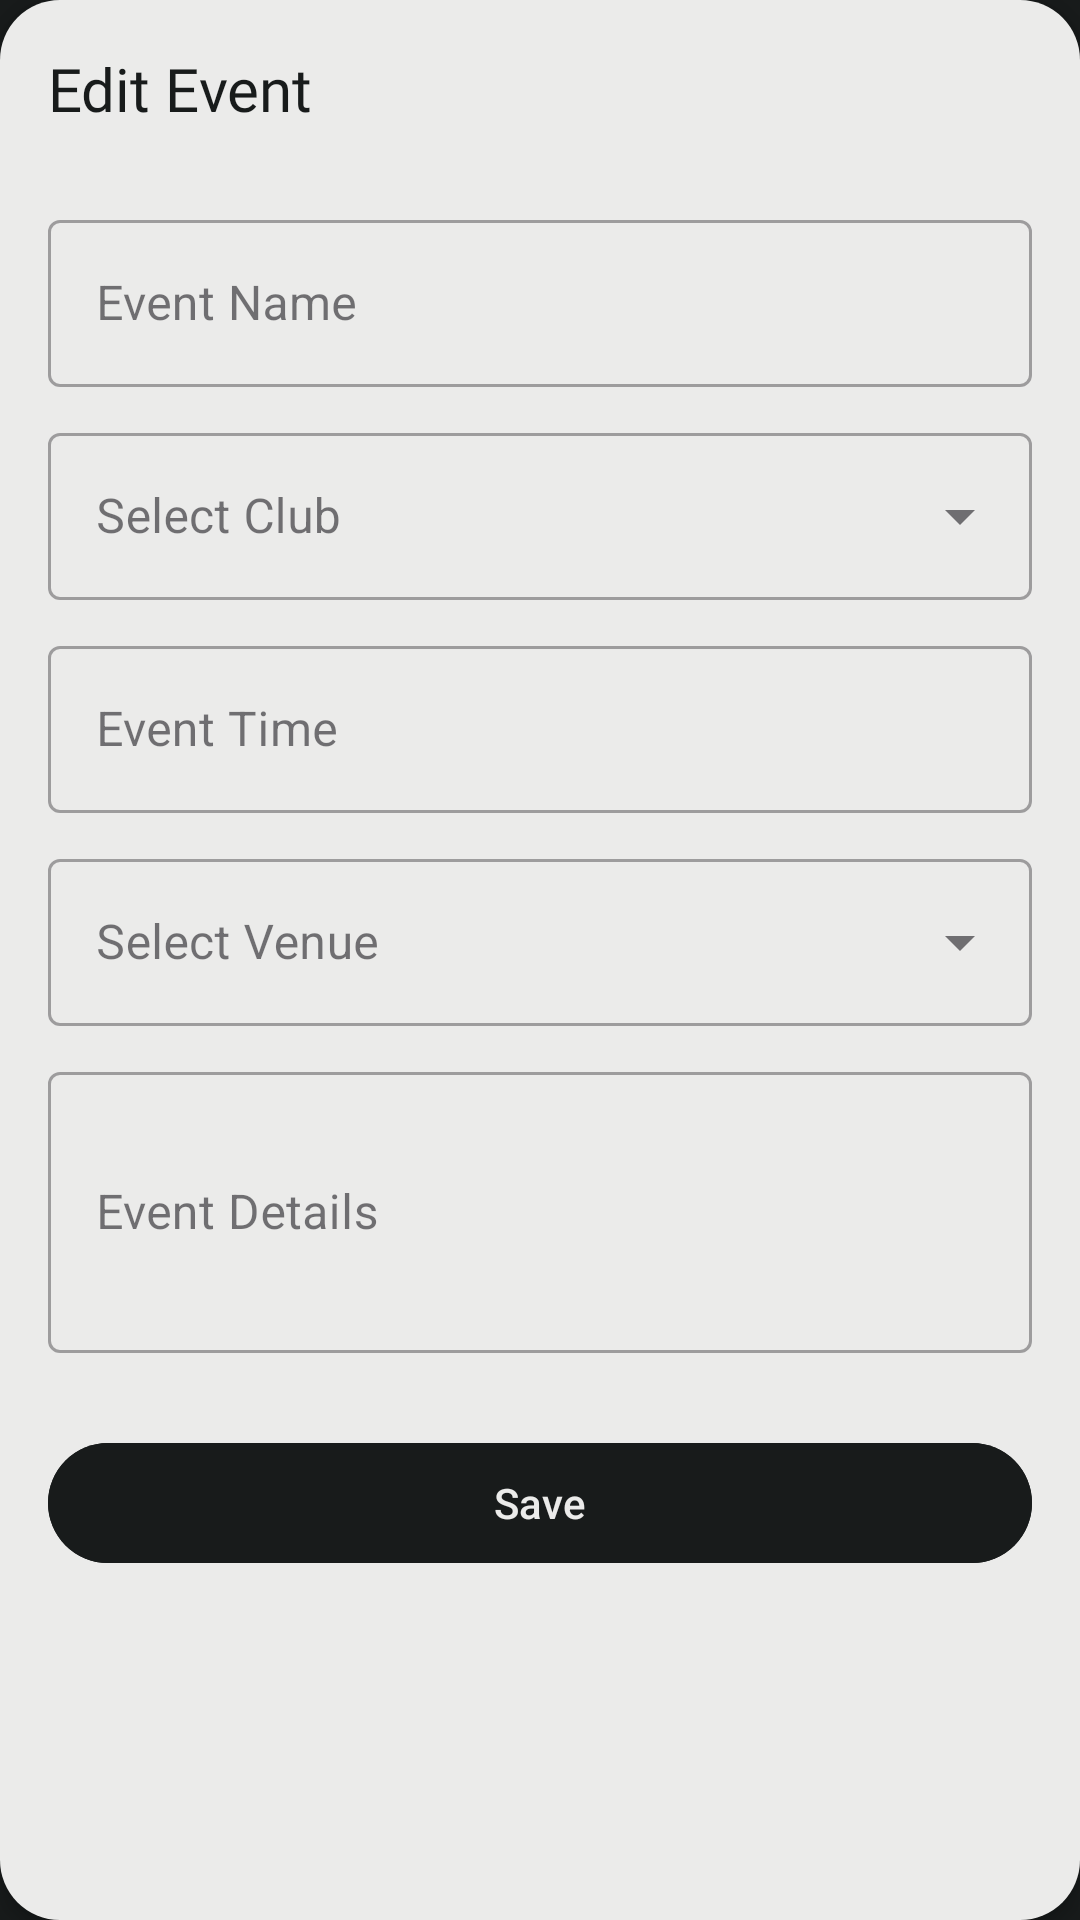

Android layout source for this screen:
<!-- AndroidManifest.xml: application theme Theme.UniCalendar -->
<!-- res/layout/dialog_edit_event.xml -->
<?xml version="1.0" encoding="utf-8"?>
<LinearLayout xmlns:android="http://schemas.android.com/apk/res/android"
    xmlns:app="http://schemas.android.com/apk/res-auto"
    android:layout_width="match_parent"
    android:layout_height="wrap_content"
    android:orientation="vertical"
    android:padding="16dp"
    android:background="@drawable/dialog_background"
    android:backgroundTint="@color/backgroundcolor"
    android:elevation="4dp"
    android:layout_margin="16dp">

    <RelativeLayout
        android:layout_width="match_parent"
        android:layout_height="wrap_content"
        android:layout_marginBottom="25dp">

        <TextView
            android:id="@+id/dialog_title"
            android:layout_width="wrap_content"
            android:layout_height="wrap_content"
            android:layout_centerVertical="true"
            android:fontFamily="@font/alice"
            android:textColor="@color/fontcolor"
            android:text="Edit Event"
            android:textSize="20sp" />

        <ImageView
            android:id="@+id/close_button"
            android:layout_width="20dp"
            android:layout_height="20dp"
            android:layout_alignParentEnd="true"
            android:layout_centerVertical="true"
            android:layout_marginStart="16dp"
            android:src="@drawable/ic_close" />
    </RelativeLayout>

    <com.google.android.material.textfield.TextInputLayout
        android:layout_width="match_parent"
        android:layout_height="wrap_content"
        android:layout_marginBottom="10dp"
        android:hint="Event Name"
        app:hintTextColor="@color/fontcolor"
        style="@style/Widget.MaterialComponents.TextInputLayout.OutlinedBox">

        <com.google.android.material.textfield.TextInputEditText
            android:id="@+id/event_name"
            android:layout_width="match_parent"
            android:layout_height="wrap_content"
            android:textColor="@color/fontcolor" />
    </com.google.android.material.textfield.TextInputLayout>

    <com.google.android.material.textfield.TextInputLayout
        android:id="@+id/club_layout"
        android:layout_width="match_parent"
        android:layout_height="wrap_content"
        android:layout_marginBottom="10dp"
        android:hint="Select Club"
        app:hintTextColor="@color/fontcolor"
        style="@style/Widget.MaterialComponents.TextInputLayout.OutlinedBox.ExposedDropdownMenu">

        <AutoCompleteTextView
            android:id="@+id/club_spinner"
            android:layout_width="match_parent"
            android:layout_height="wrap_content"
            android:inputType="none"
            android:textColor="@color/fontcolor" />
    </com.google.android.material.textfield.TextInputLayout>

    <com.google.android.material.textfield.TextInputLayout
        android:layout_width="match_parent"
        android:layout_height="wrap_content"
        android:layout_marginBottom="10dp"
        android:hint="Event Time"
        app:hintTextColor="@color/fontcolor"
        style="@style/Widget.MaterialComponents.TextInputLayout.OutlinedBox">

        <com.google.android.material.textfield.TextInputEditText
            android:id="@+id/event_time"
            android:layout_width="match_parent"
            android:layout_height="wrap_content"
            android:focusable="false"
            android:clickable="true"
            android:textColor="@color/fontcolor" />
    </com.google.android.material.textfield.TextInputLayout>

    <com.google.android.material.textfield.TextInputLayout
        android:id="@+id/venue_layout"
        android:layout_width="match_parent"
        android:layout_height="wrap_content"
        android:layout_marginBottom="10dp"
        android:hint="Select Venue"
        app:hintTextColor="@color/fontcolor"
        style="@style/Widget.MaterialComponents.TextInputLayout.OutlinedBox.ExposedDropdownMenu">

        <AutoCompleteTextView
            android:id="@+id/venue_spinner"
            android:layout_width="match_parent"
            android:layout_height="wrap_content"
            android:inputType="none"
            android:textColor="@color/fontcolor" />
    </com.google.android.material.textfield.TextInputLayout>

    <com.google.android.material.textfield.TextInputLayout
        android:id="@+id/classroom_number_layout"
        android:layout_width="match_parent"
        android:layout_height="wrap_content"
        android:layout_marginBottom="10dp"
        android:hint="Classroom Number (1-35)"
        app:hintTextColor="@color/fontcolor"
        android:visibility="gone"
        style="@style/Widget.MaterialComponents.TextInputLayout.OutlinedBox">

        <com.google.android.material.textfield.TextInputEditText
            android:id="@+id/event_classroom_number"
            android:layout_width="match_parent"
            android:layout_height="wrap_content"
            android:inputType="number"
            android:textColor="@color/fontcolor" />
    </com.google.android.material.textfield.TextInputLayout>

    <com.google.android.material.textfield.TextInputLayout
        android:layout_width="match_parent"
        android:layout_height="wrap_content"
        android:layout_marginBottom="10dp"
        android:hint="Event Details"
        app:hintTextColor="@color/fontcolor"
        style="@style/Widget.MaterialComponents.TextInputLayout.OutlinedBox">

        <com.google.android.material.textfield.TextInputEditText
            android:id="@+id/event_details"
            android:layout_width="match_parent"
            android:layout_height="wrap_content"
            android:inputType="textMultiLine"
            android:minLines="3"
            android:textColor="@color/fontcolor" />
    </com.google.android.material.textfield.TextInputLayout>

    <com.google.android.material.button.MaterialButton
        android:id="@+id/save_button"
        android:layout_width="match_parent"
        android:layout_height="wrap_content"
        android:text="Save"
        android:layout_marginTop="16dp"
        android:backgroundTint="@color/fontcolor"
        android:textColor="@color/backgroundcolor"/>

</LinearLayout>
<!-- resources referenced by this layout -->
<resources>
  <color name="backgroundcolor">#EBEBEA</color>
  <color name="fontcolor">#181B1B</color>
  <!-- drawable dialog_background (drawable) -->
  <?xml version="1.0" encoding="utf-8"?>
      <shape xmlns:android="http://schemas.android.com/apk/res/android"
          android:shape="rectangle">
          <corners android:radius="20dp"/>
          <solid android:color="#FFFFFF"/>
          <padding android:left="16dp" android:top="16dp" android:right="16dp" android:bottom="16dp"/>
      </shape>
  <style name="Theme.UniCalendar" parent="Base.Theme.UniCalendar" />
  <style name="Base.Theme.UniCalendar" parent="Theme.Material3.DayNight.NoActionBar">
          
          
          <item name="colorPrimaryVariant">@color/exam</item>
          <item name="colorOnPrimary">@color/fontcolor</item>
          
          <item name="colorSecondary">@color/other</item>
          <item name="colorSecondaryVariant">@color/holiday</item>
          <item name="colorOnSecondary">@color/fontcolor</item>
          
          <item name="android:statusBarColor">@color/backgroundcolor</item>
          
          <item name="android:windowBackground">@color/fontcolor</item>
          
          <item name="android:windowLightStatusBar">true</item>
  
          <item name="android:textColor">@color/fontcolor</item>
  
      </style>
  <color name="exam">#5DA5BD</color>
  <color name="other">#81BB79</color>
  <color name="holiday">#C65699</color>
</resources>
